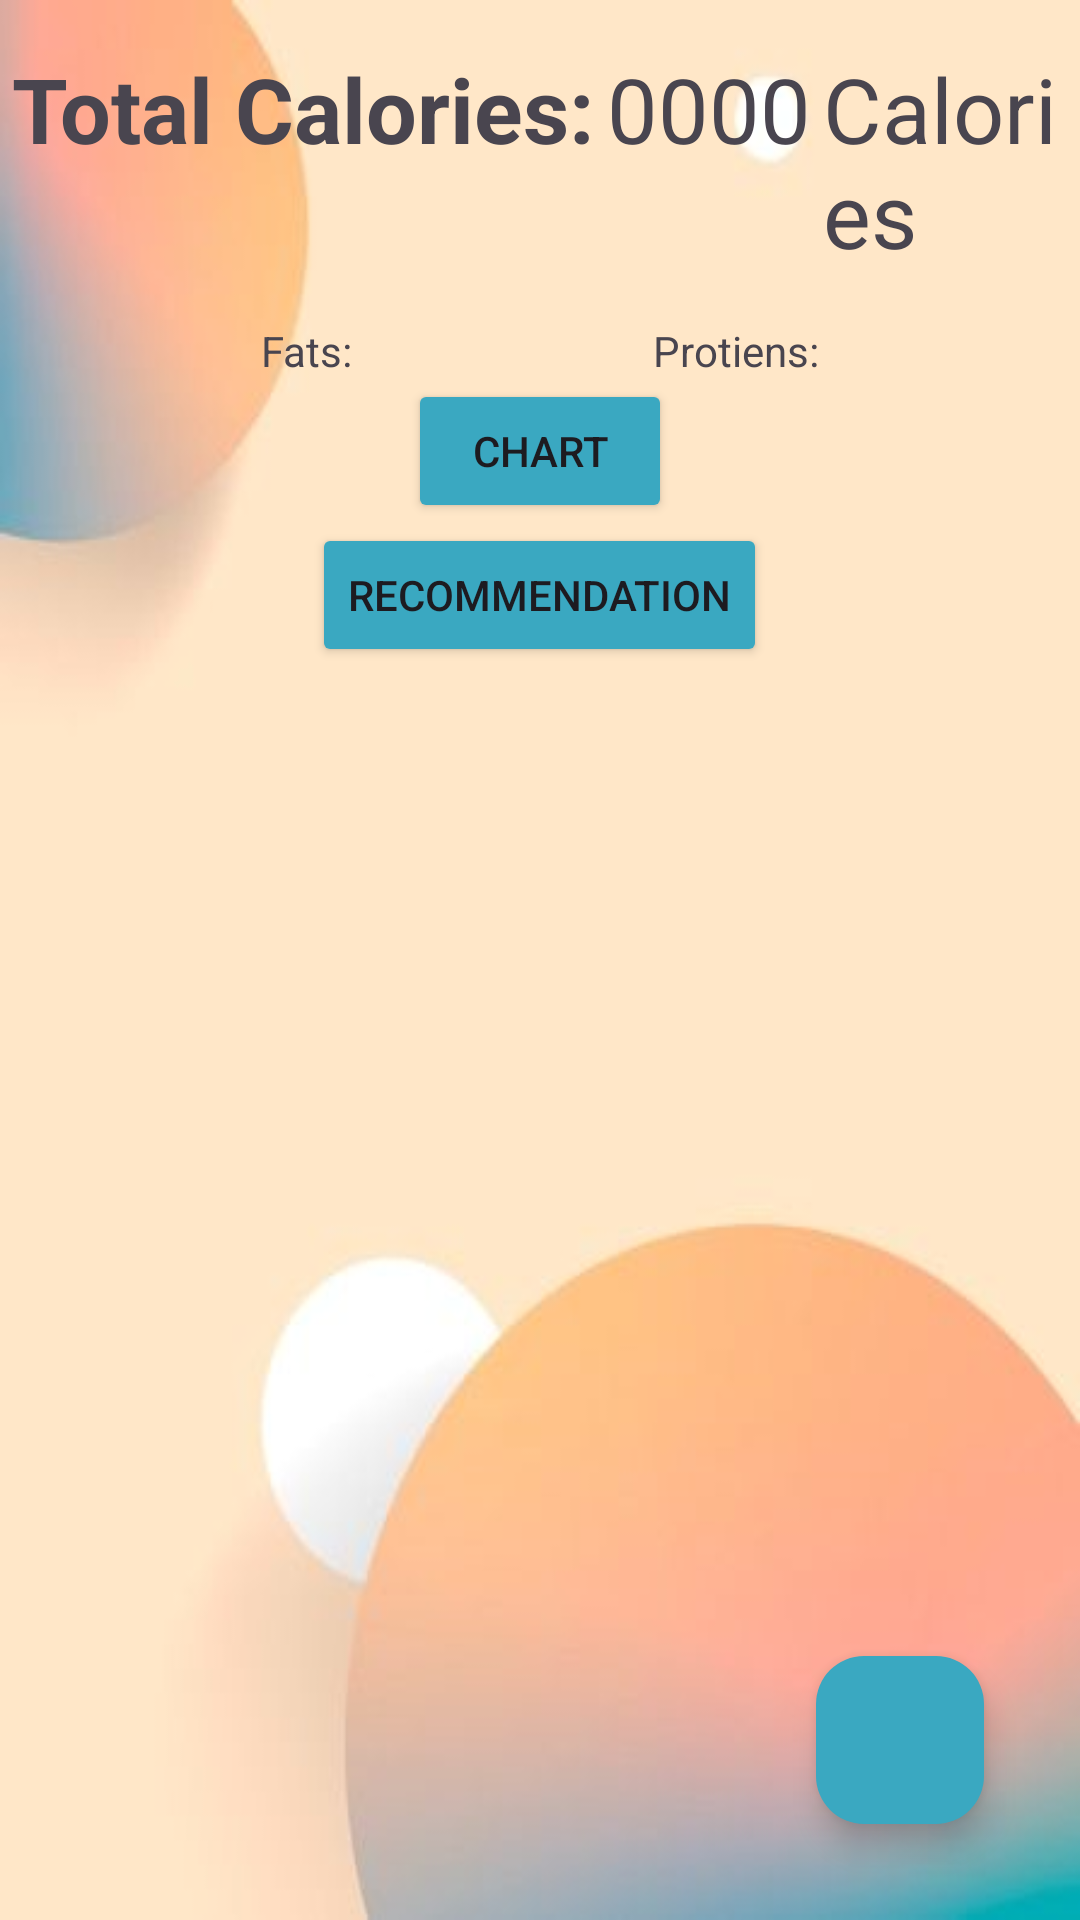

Layout XML and referenced resources for this Android screen:
<!-- AndroidManifest.xml: application theme Theme.Final -->
<!-- res/layout/activity_main.xml -->
<?xml version="1.0" encoding="utf-8"?>
<RelativeLayout xmlns:android="http://schemas.android.com/apk/res/android"
    android:layout_width="match_parent"
    android:layout_height="match_parent"
    xmlns:app="http://schemas.android.com/apk/res-auto"
    android:background="@drawable/gggg">

    <LinearLayout
        android:id="@+id/Lin"
        android:layout_width="wrap_content"
        android:layout_height="wrap_content">
        <TextView
            android:layout_width="wrap_content"
            android:layout_height="wrap_content"
            android:text="Total Calories:"
            android:textStyle="bold"
            android:id="@+id/Mai"
            android:layout_marginBottom="16dp"
            android:layout_marginStart="4dp"
            android:layout_marginTop="16dp"
            android:textSize="30dp">
        </TextView>
        <TextView
            android:id="@+id/calp"
            android:layout_width="wrap_content"
            android:layout_height="wrap_content"
            android:text="0000"
            android:layout_marginBottom="16dp"
            android:layout_marginStart="4dp"
            android:layout_marginTop="16dp"
            android:layout_alignEnd="@+id/Mai"
            android:textSize="30dp">
        </TextView>
        <TextView
            android:layout_width="wrap_content"
            android:layout_height="wrap_content"
            android:text="Calories"
            android:layout_marginBottom="16dp"
            android:layout_marginStart="4dp"
            android:layout_marginTop="16dp"
            android:layout_alignEnd="@+id/Mai"
            android:textSize="30dp">
        </TextView>
    </LinearLayout>
    <LinearLayout
        android:id="@+id/Lin2"
        android:layout_below="@+id/Lin"
        android:layout_width="wrap_content"
        android:layout_height="wrap_content"
        android:layout_centerInParent="true">
        <TextView
            android:layout_width="wrap_content"
            android:layout_height="wrap_content"
            android:text="Fats:"
            ></TextView>
        <TextView
            android:id="@+id/fats"
            android:layout_width="wrap_content"
            android:layout_height="wrap_content"
            android:text=""
            android:paddingRight="100dp"></TextView>
        <TextView
            android:layout_width="wrap_content"
            android:layout_height="wrap_content"
            android:text="Protiens:"></TextView>
        <TextView
            android:id="@+id/pros"
            android:layout_width="wrap_content"
            android:layout_height="wrap_content"
            android:text="">
        </TextView>
    </LinearLayout>


    <androidx.recyclerview.widget.RecyclerView
        android:id="@+id/trv"
        android:layout_width="match_parent"
        android:layout_height="wrap_content"
        android:layout_below="@+id/Lin2"
        app:layoutManager="androidx.recyclerview.widget.LinearLayoutManager"
        android:nestedScrollingEnabled="true"/>

    <com.google.android.material.floatingactionbutton.FloatingActionButton
        android:id="@+id/fab"
        android:layout_width="wrap_content"
        android:layout_height="wrap_content"
        android:layout_alignParentBottom="true"
        android:layout_alignParentEnd="true"
        android:layout_margin="32dp"
        android:backgroundTint="@color/moon"
        android:src="@drawable/baseline_add">

    </com.google.android.material.floatingactionbutton.FloatingActionButton>



    <Button
        android:id="@+id/btn2"
        android:layout_below="@+id/trv"
        android:layout_centerHorizontal="true"
        android:text="Chart"
        android:layout_width="wrap_content"
        android:layout_height="wrap_content"
        android:backgroundTint="@color/moon"></Button>
    <Button
        android:id="@+id/btn3"
        android:layout_below="@+id/btn2"
        android:layout_centerHorizontal="true"
        android:text="Recommendation"
        android:layout_width="wrap_content"
        android:layout_height="wrap_content"
        android:backgroundTint="@color/moon"></Button>

</RelativeLayout>
<!-- resources referenced by this layout -->
<resources>
  <color name="moon">#3aa8c1</color>
  <!-- drawable gggg: jpeg bitmap (drawable, 7530 bytes) -->
  <style name="Theme.Final" parent="Base.Theme.Final" />
  <style name="Base.Theme.Final" parent="Theme.Material3.DayNight.NoActionBar">
          
          
      </style>
</resources>
